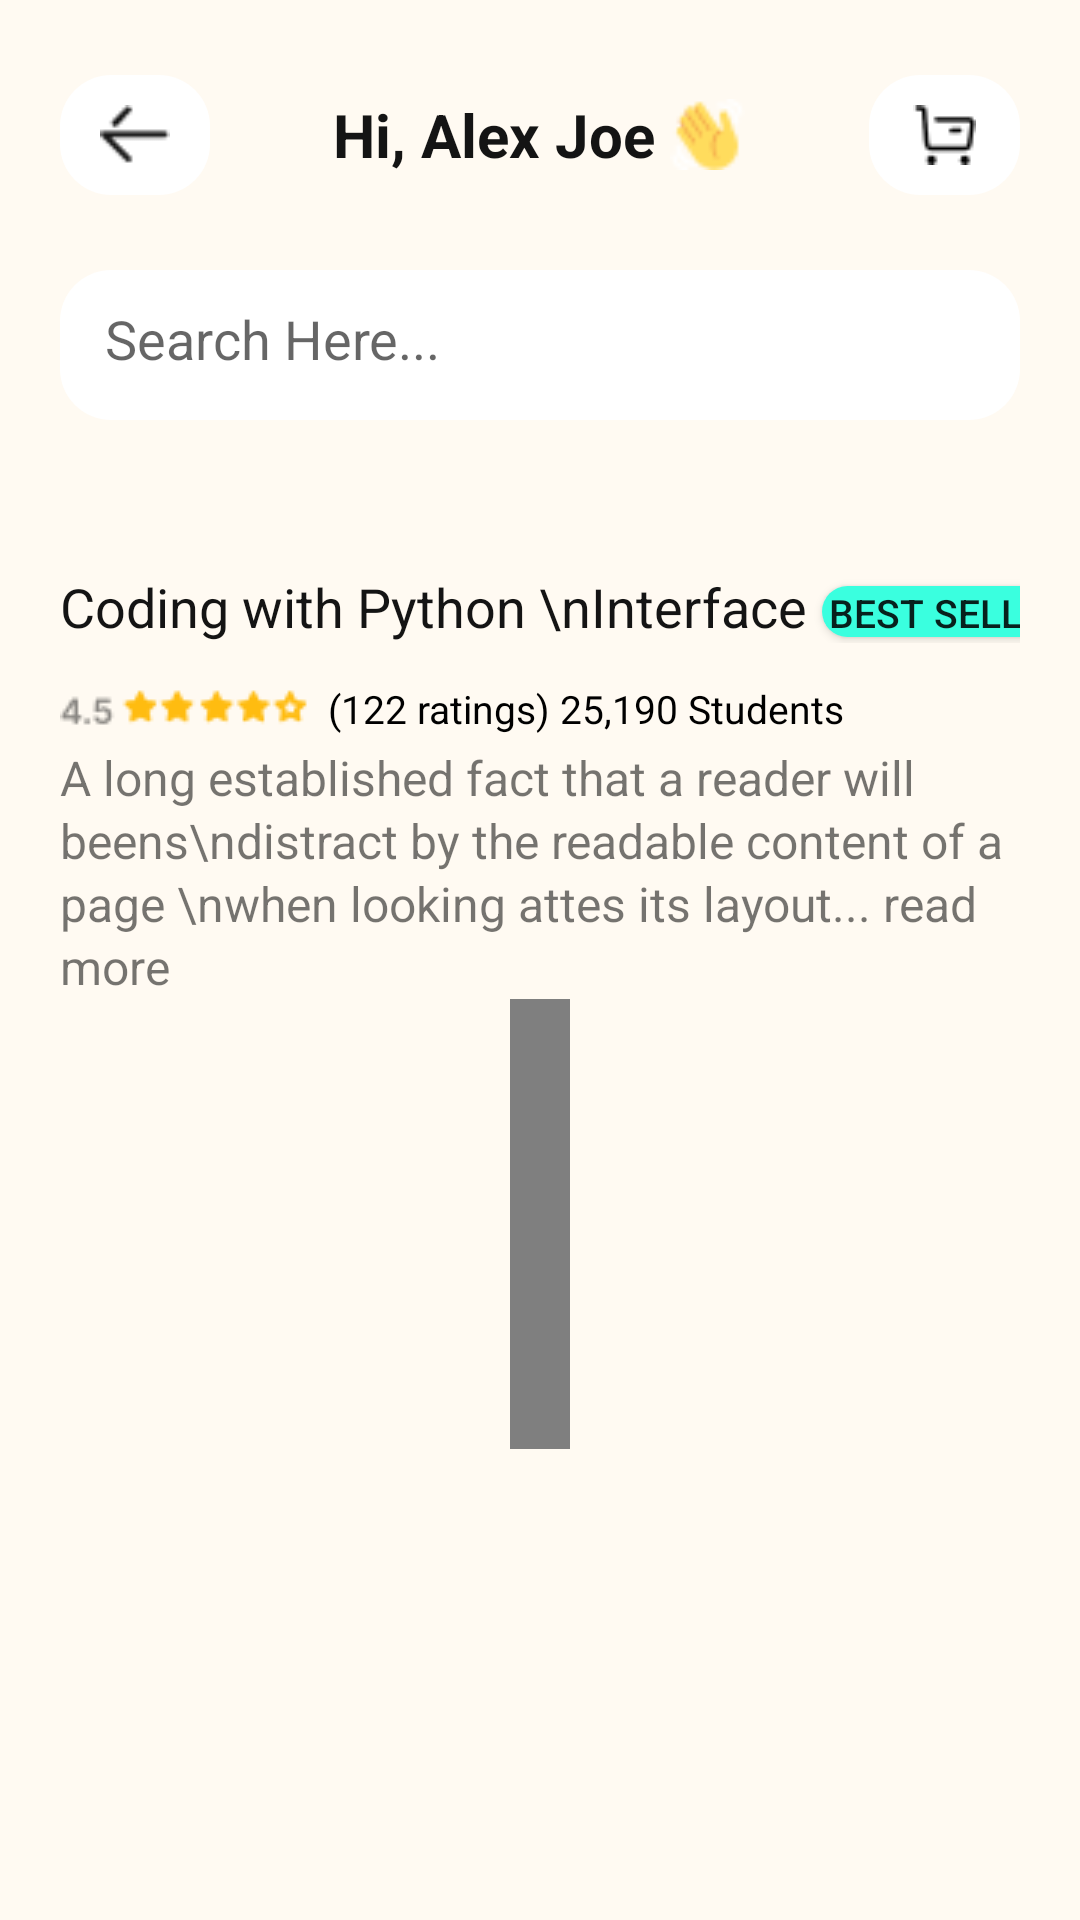

Produce the Android XML layout that renders to this screen, including the resource entries it uses.
<!-- AndroidManifest.xml: application theme Theme.ELearningCourses -->
<!-- res/layout/course_preview.xml -->
<?xml version="1.0" encoding="utf-8"?>
<LinearLayout xmlns:android="http://schemas.android.com/apk/res/android"
    xmlns:app="http://schemas.android.com/apk/res-auto"
    xmlns:tools="http://schemas.android.com/tools"
    android:layout_width="match_parent"
    android:layout_height="match_parent"
    tools:context=".CoursePreview"
    android:background="#FFFAF2"
    android:paddingHorizontal="20dp"
    android:orientation="vertical"
    >
    <LinearLayout
        android:id="@+id/top"
        android:layout_width="match_parent"
        android:layout_height="wrap_content"
        android:orientation="vertical"
        >
        <LinearLayout
            android:layout_width="match_parent"
            android:layout_height="50dp"
            android:orientation="horizontal"
            android:gravity="center"
            android:layout_marginTop="20dp">
            <ImageView
                android:layout_weight="1"
                android:layout_width="40dp"
                android:layout_height="40dp"
                android:padding="10dp"
                android:background="@drawable/white_bg"
                android:src="@drawable/arrowback"
                />
            <LinearLayout
                android:layout_width="wrap_content"
                android:layout_weight="8"
                android:gravity="center_horizontal"
                android:layout_height="50dp"
                android:orientation="horizontal">
                <TextView
                    android:gravity="center"
                    android:layout_width="wrap_content"
                    android:layout_height="40dp"
                    android:textColor="#141414"
                    android:text="Hi, Alex Joe "
                    android:textSize="20dp"
                    android:textStyle="bold"
                    android:layout_gravity="center"
                    />
                <ImageView
                    android:layout_width="25dp"
                    android:layout_height="25dp"
                    android:src="@drawable/hiemoji"
                    android:layout_gravity="center"/>

            </LinearLayout>
            <ImageView
                android:layout_weight="1"
                android:layout_width="40dp"
                android:layout_height="40dp"
                android:padding="10dp"
                android:background="@drawable/white_bg"
                android:src="@drawable/cart"
                />

        </LinearLayout>
        <EditText
            android:padding="15dp"
            android:layout_width="match_parent"
            android:layout_height="50dp"
            android:layout_marginTop="20dp"
            android:gravity="center_vertical"
            android:background="@drawable/white_bg"
            android:drawableStart="@drawable/searchicon"
            android:layout_marginBottom="20dp"
            android:hint="Search Here..."
            android:drawablePadding="15dp"/>

    </LinearLayout>
    <LinearLayout
        android:layout_width="match_parent"
        android:layout_height="wrap_content"
        android:orientation="horizontal"
        android:layout_marginTop="30dp"
        android:gravity="start">
        <TextView
            android:layout_width="wrap_content"
            android:layout_height="wrap_content"
            android:textColor="#141414"
            android:textSize="18dp"
            android:text="Coding with Python \nInterface"/>

        <Button
            android:layout_width="85dp"
            android:layout_height="17dp"
            android:text="Best Seller"
            android:layout_marginHorizontal="5dp"
            android:textSize="13dp"
            android:background="@drawable/btn_bg"
            />
    </LinearLayout>
    <LinearLayout
        android:layout_width="match_parent"
        android:layout_height="wrap_content"
        android:orientation="horizontal"
        android:layout_marginTop="10dp"
        android:gravity="start">
        <ImageView
            android:layout_width="wrap_content"
            android:layout_height="wrap_content"
            android:src="@drawable/reviewstar"
            android:layout_marginVertical="5dp"/>

        <TextView
            android:layout_width="wrap_content"
            android:layout_height="wrap_content"
            android:text=" (122 ratings) 25,190 Students"
            android:textColor="@color/black"
            android:textSize="13dp"
            android:paddingHorizontal="3dp"
            android:layout_gravity="center_vertical"/>
    </LinearLayout>
    <TextView
        android:layout_width="match_parent"
        android:layout_height="wrap_content"
        android:textSize="16dp"
        android:lineSpacingExtra="2dp"
        android:text="A long established fact that a reader will beens\ndistract by the readable content of a page \nwhen looking attes its layout... read more"
        />

        <VideoView
            android:id="@+id/videoView"

            android:layout_width="match_parent"
            android:layout_height="150dp"
            android:layout_marginHorizontal="150dp"
            />




</LinearLayout>
<!-- resources referenced by this layout -->
<resources>
  <!-- drawable arrowback: png bitmap (drawable, 295 bytes) -->
  <!-- drawable btn_bg (drawable) -->
  <?xml version="1.0" encoding="utf-8"?>
  <shape xmlns:android="http://schemas.android.com/apk/res/android" android:shape="rectangle">
      <solid android:color="#3AFFDF"/>
      <corners android:radius="15dp"/>
  </shape>
  <!-- drawable cart: png bitmap (drawable, 387 bytes) -->
  <!-- drawable hiemoji: png bitmap (drawable, 802 bytes) -->
  <!-- drawable reviewstar: png bitmap (drawable, 999 bytes) -->
  <!-- drawable white_bg (drawable) -->
  <?xml version="1.0" encoding="utf-8"?>
  <shape xmlns:android="http://schemas.android.com/apk/res/android">
      <solid android:color="@color/white"/>
      <corners android:radius="17dp"/>
  
  </shape>
  <style name="Theme.ELearningCourses" parent="Theme.AppCompat.Light">
          
          <item name="colorPrimary">@color/purple_500</item>
          <item name="colorPrimaryVariant">@color/purple_700</item>
          <item name="colorOnPrimary">@color/white</item>
          
          <item name="colorSecondary">@color/teal_200</item>
          <item name="colorSecondaryVariant">@color/teal_700</item>
          <item name="colorOnSecondary">@color/black</item>
          
          <item name="android:statusBarColor" tools:targetApi="l">?attr/colorPrimaryVariant</item>
          
          <item name="windowNoTitle">true</item>
          <item name="windowActionBar">false</item>
          <item name="android:windowFullscreen">true</item>
      </style>
  <!-- not gathered from this repository: default colours our renderer supplied (Android Studio template values) -->
  <color name="purple_500">#FF6200EE</color>
  <color name="purple_700">#FF3700B3</color>
  <color name="teal_200">#FF03DAC5</color>
  <color name="teal_700">#FF018786</color>
  <color name="black">#FF000000</color>
  <color name="white">#FFFFFFFF</color>
</resources>
